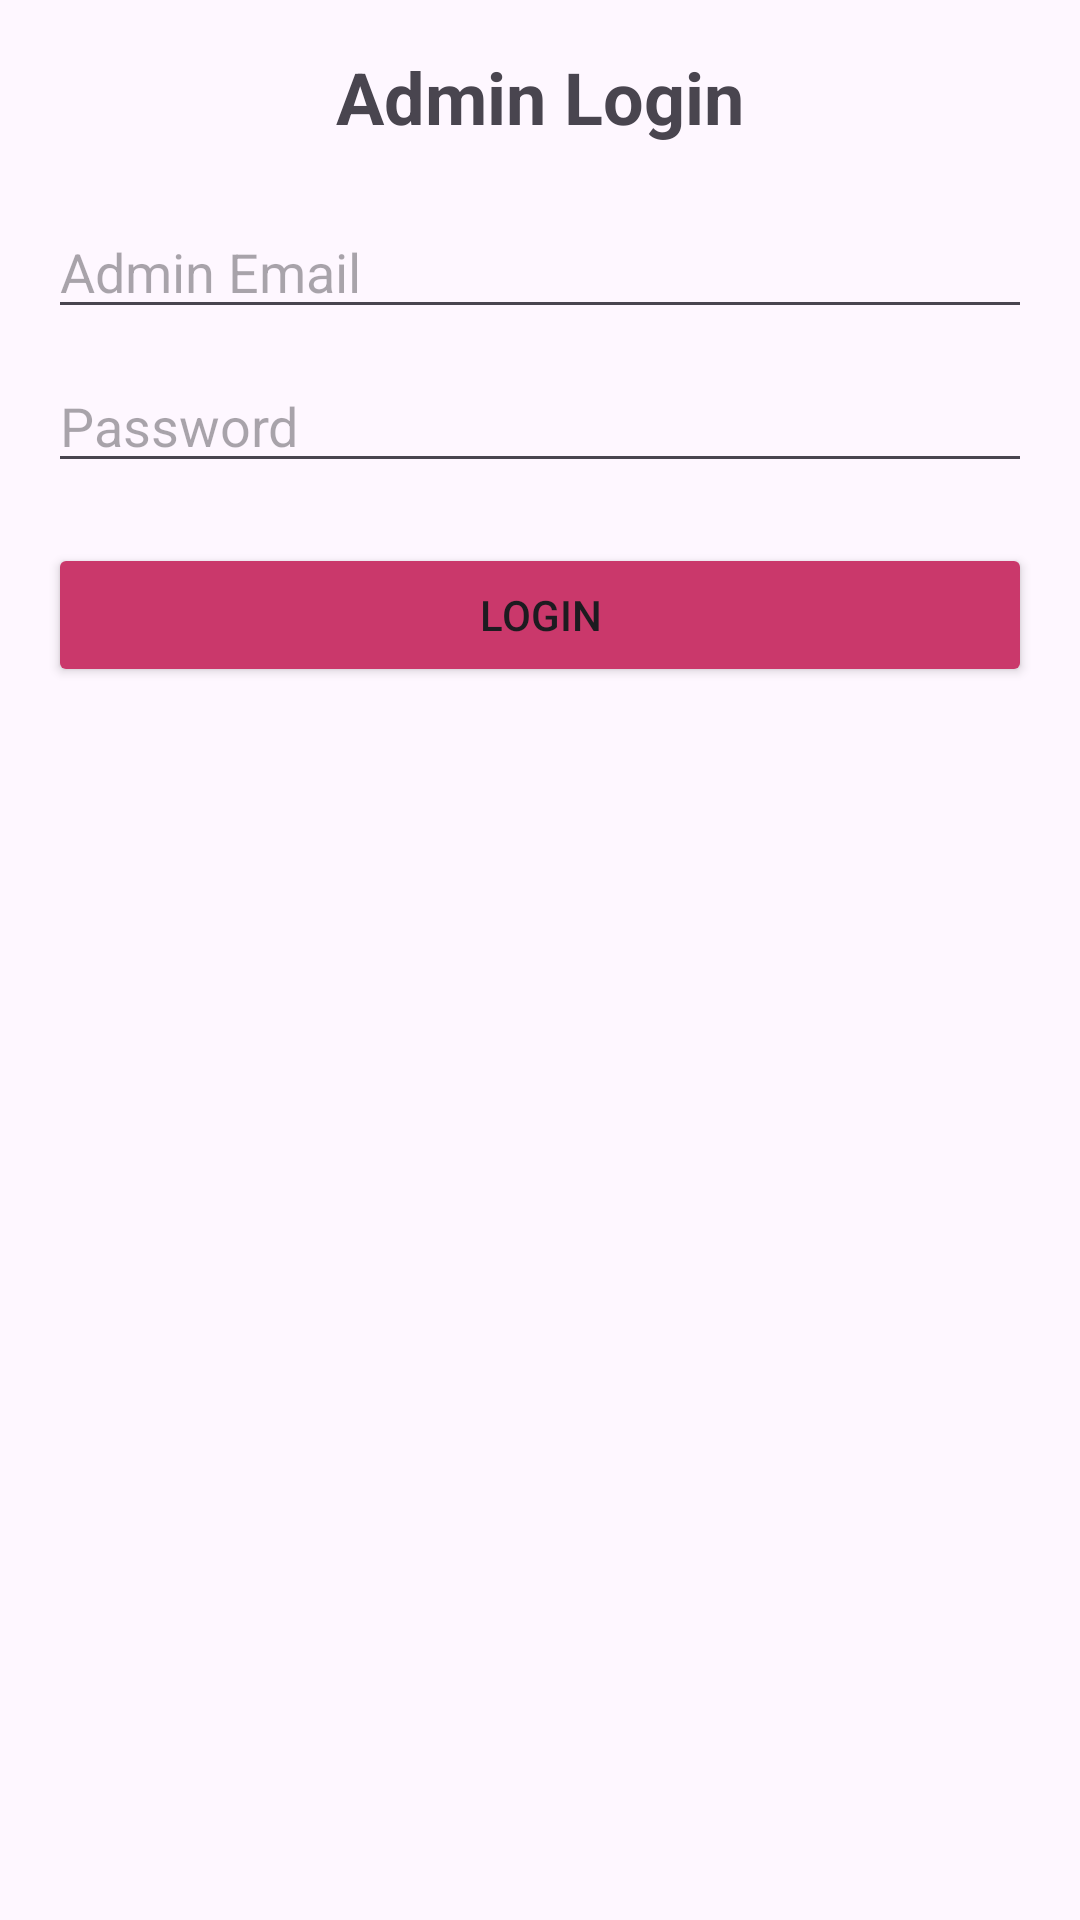

This screen was rendered from an Android layout file. Write that file and the resources it references.
<!-- AndroidManifest.xml: application theme Theme.Beauty911_App -->
<!-- res/layout/admin_login.xml -->
<?xml version="1.0" encoding="utf-8"?>
<LinearLayout xmlns:android="http://schemas.android.com/apk/res/android"
    android:layout_width="match_parent"
    android:layout_height="match_parent"
    android:orientation="vertical"
    android:padding="16dp">

    <TextView
        android:id="@+id/adminLoginTitle"
        android:layout_width="wrap_content"
        android:layout_height="wrap_content"
        android:text="Admin Login"
        android:textSize="24sp"
        android:textStyle="bold"
        android:layout_gravity="center"
        android:paddingBottom="20dp"/>

    <EditText
        android:id="@+id/adminEmailLoginInput"
        android:layout_width="match_parent"
        android:layout_height="wrap_content"
        android:hint="Admin Email"
        android:inputType="textEmailAddress" />

    <EditText
        android:id="@+id/adminPasswordLoginInput"
        android:layout_width="match_parent"
        android:layout_height="wrap_content"
        android:hint="Password"
        android:inputType="textPassword"
        android:layout_marginTop="10dp"/>

    <Button
        android:id="@+id/adminLoginBtn"
        android:layout_width="match_parent"
        android:layout_height="wrap_content"
        android:text="Login"
        android:backgroundTint="#CA386B"
        android:layout_marginTop="20dp" />
</LinearLayout>
<!-- resources referenced by this layout -->
<resources>
  <style name="Theme.Beauty911_App" parent="Base.Theme.Beauty911_App" />
  <style name="Base.Theme.Beauty911_App" parent="Theme.Material3.DayNight.NoActionBar">
          
          
      </style>
</resources>
